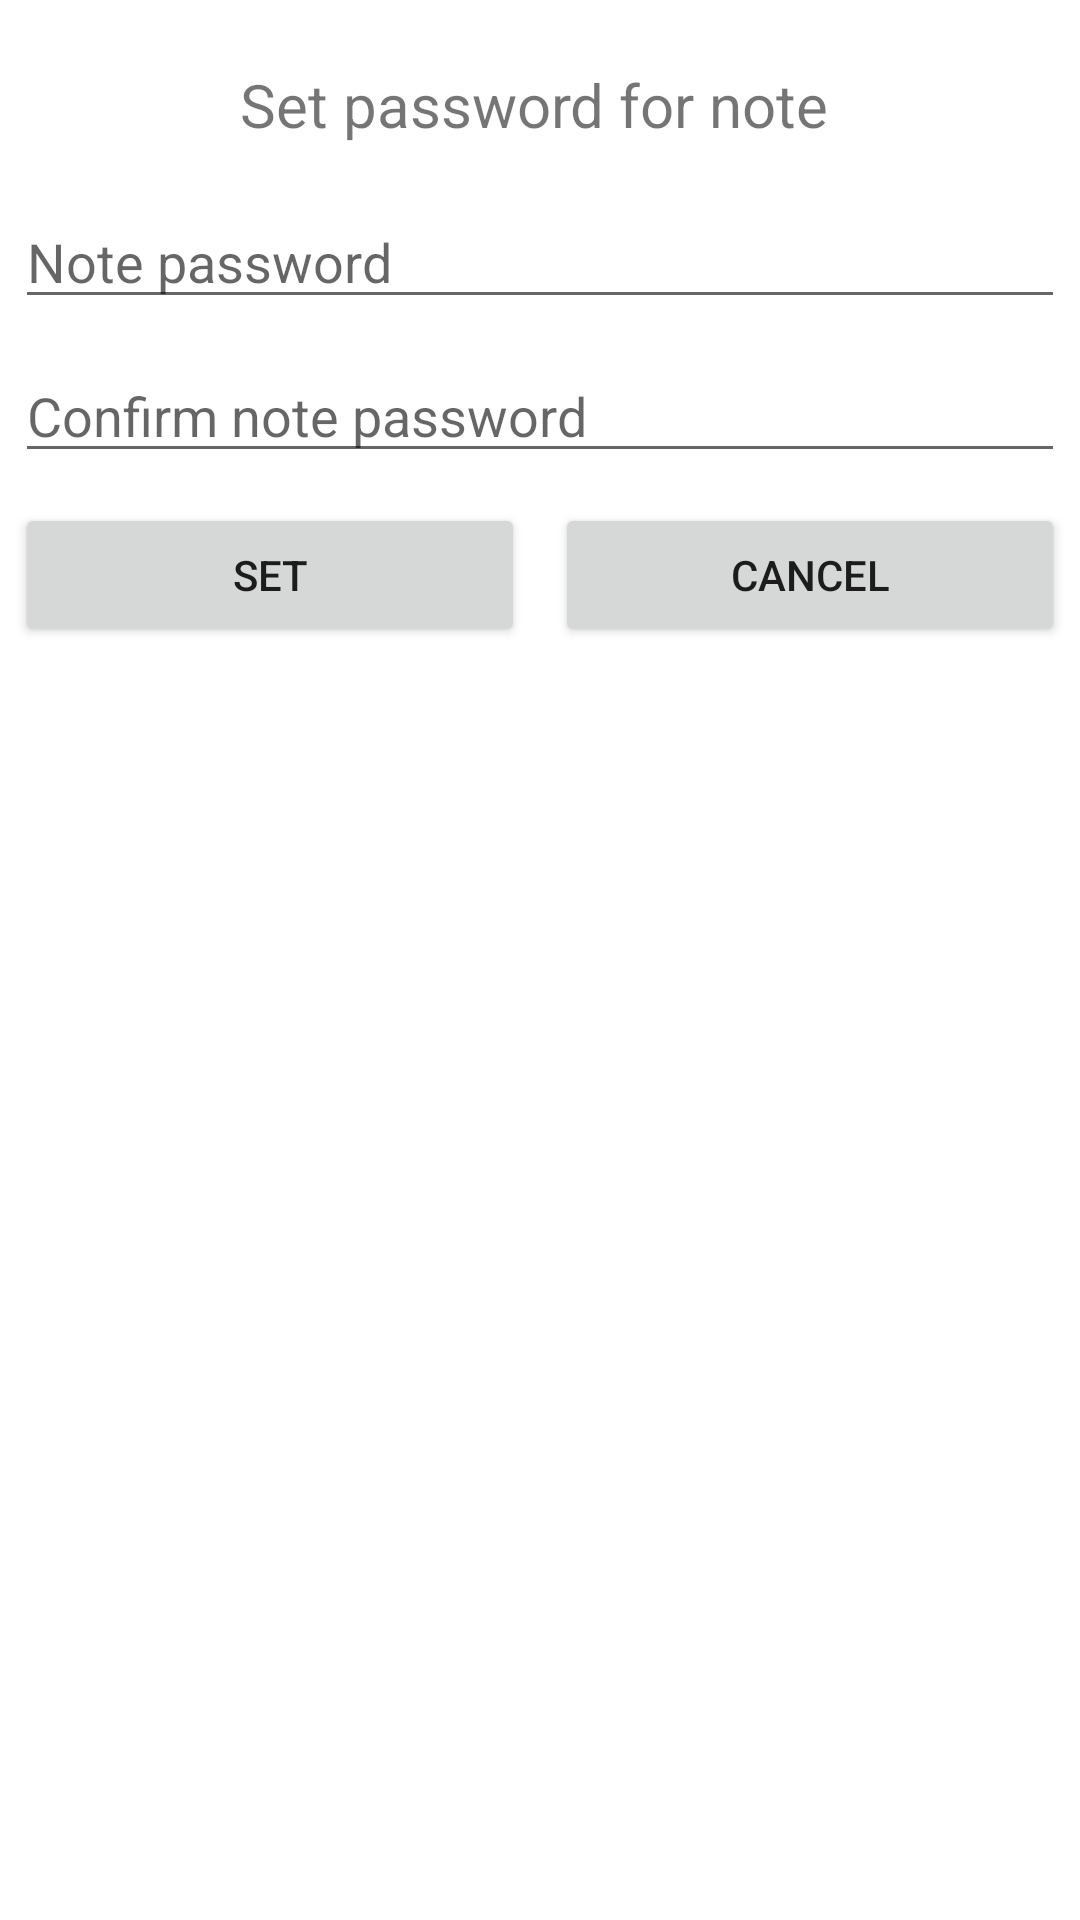

Android layout source for this screen:
<!-- AndroidManifest.xml: application theme Theme.NoteApp -->
<!-- res/layout/dialog_note_set_pass.xml -->
<?xml version="1.0" encoding="utf-8"?>
<androidx.appcompat.widget.LinearLayoutCompat
    android:layout_width="match_parent"
    android:layout_height="wrap_content"
    android:orientation="vertical"
    android:layout_gravity="center_vertical"
    android:padding="5dp"
    xmlns:android="http://schemas.android.com/apk/res/android">

    <LinearLayout
        android:layout_width="match_parent"
        android:layout_height="wrap_content"
        android:orientation="horizontal"
        android:gravity="center_vertical"
        android:padding="5dp">

        <ImageView
            android:layout_width="50dp"
            android:layout_height="50dp"
            android:src="@drawable/ic_password" />

        <TextView
            android:layout_marginLeft="20dp"
            android:layout_weight="1"
            android:textSize="20sp"
            android:layout_width="match_parent"
            android:layout_height="wrap_content"
            android:text="Set password for note"/>
    </LinearLayout>


    <EditText
        android:id="@+id/edtUdtNotePass"
        android:layout_width="match_parent"
        android:layout_height="wrap_content"
        android:inputType="textPassword"
        android:hint="Note password"
        android:layout_marginBottom="10dp"/>

    <EditText
        android:id="@+id/edtUdtNoteConf"
        android:layout_width="match_parent"
        android:layout_height="wrap_content"
        android:inputType="textPassword"
        android:hint="Confirm note password"
        android:layout_marginBottom="10dp"/>

    <LinearLayout
        android:layout_width="match_parent"
        android:layout_height="wrap_content"
        android:orientation="horizontal">

        <Button
            android:id="@+id/edtNotePassPositive"
            android:layout_width="0dp"
            android:layout_height="wrap_content"
            android:layout_weight="1"
            android:text="Set"/>

        <View
            android:layout_width="10dp"
            android:layout_height="0dp"/>

        <Button
            android:id="@+id/edtUdtNotePassNegative"
            android:layout_width="0dp"
            android:layout_height="wrap_content"
            android:layout_weight="1"
            android:text="Cancel"/>
    </LinearLayout>
</androidx.appcompat.widget.LinearLayoutCompat>
<!-- resources referenced by this layout -->
<resources>
  <style name="Theme.NoteApp" parent="Theme.MaterialComponents.DayNight.NoActionBar">
          
          <item name="colorPrimary">@color/purple_500</item>
          <item name="colorPrimaryVariant">@color/black</item>
          <item name="colorOnPrimary">@color/white</item>
          
          <item name="colorSecondary">@color/teal_200</item>
          <item name="colorSecondaryVariant">@color/teal_700</item>
          <item name="colorOnSecondary">@color/black</item>
          
          <item name="android:statusBarColor" tools:targetApi="l">?attr/colorPrimaryVariant</item>
          
      </style>
  <color name="purple_500">#FF6200EE</color>
  <color name="black">#FF000000</color>
  <color name="white">#FFFFFFFF</color>
  <color name="teal_200">#FF03DAC5</color>
  <color name="teal_700">#FF018786</color>
</resources>
